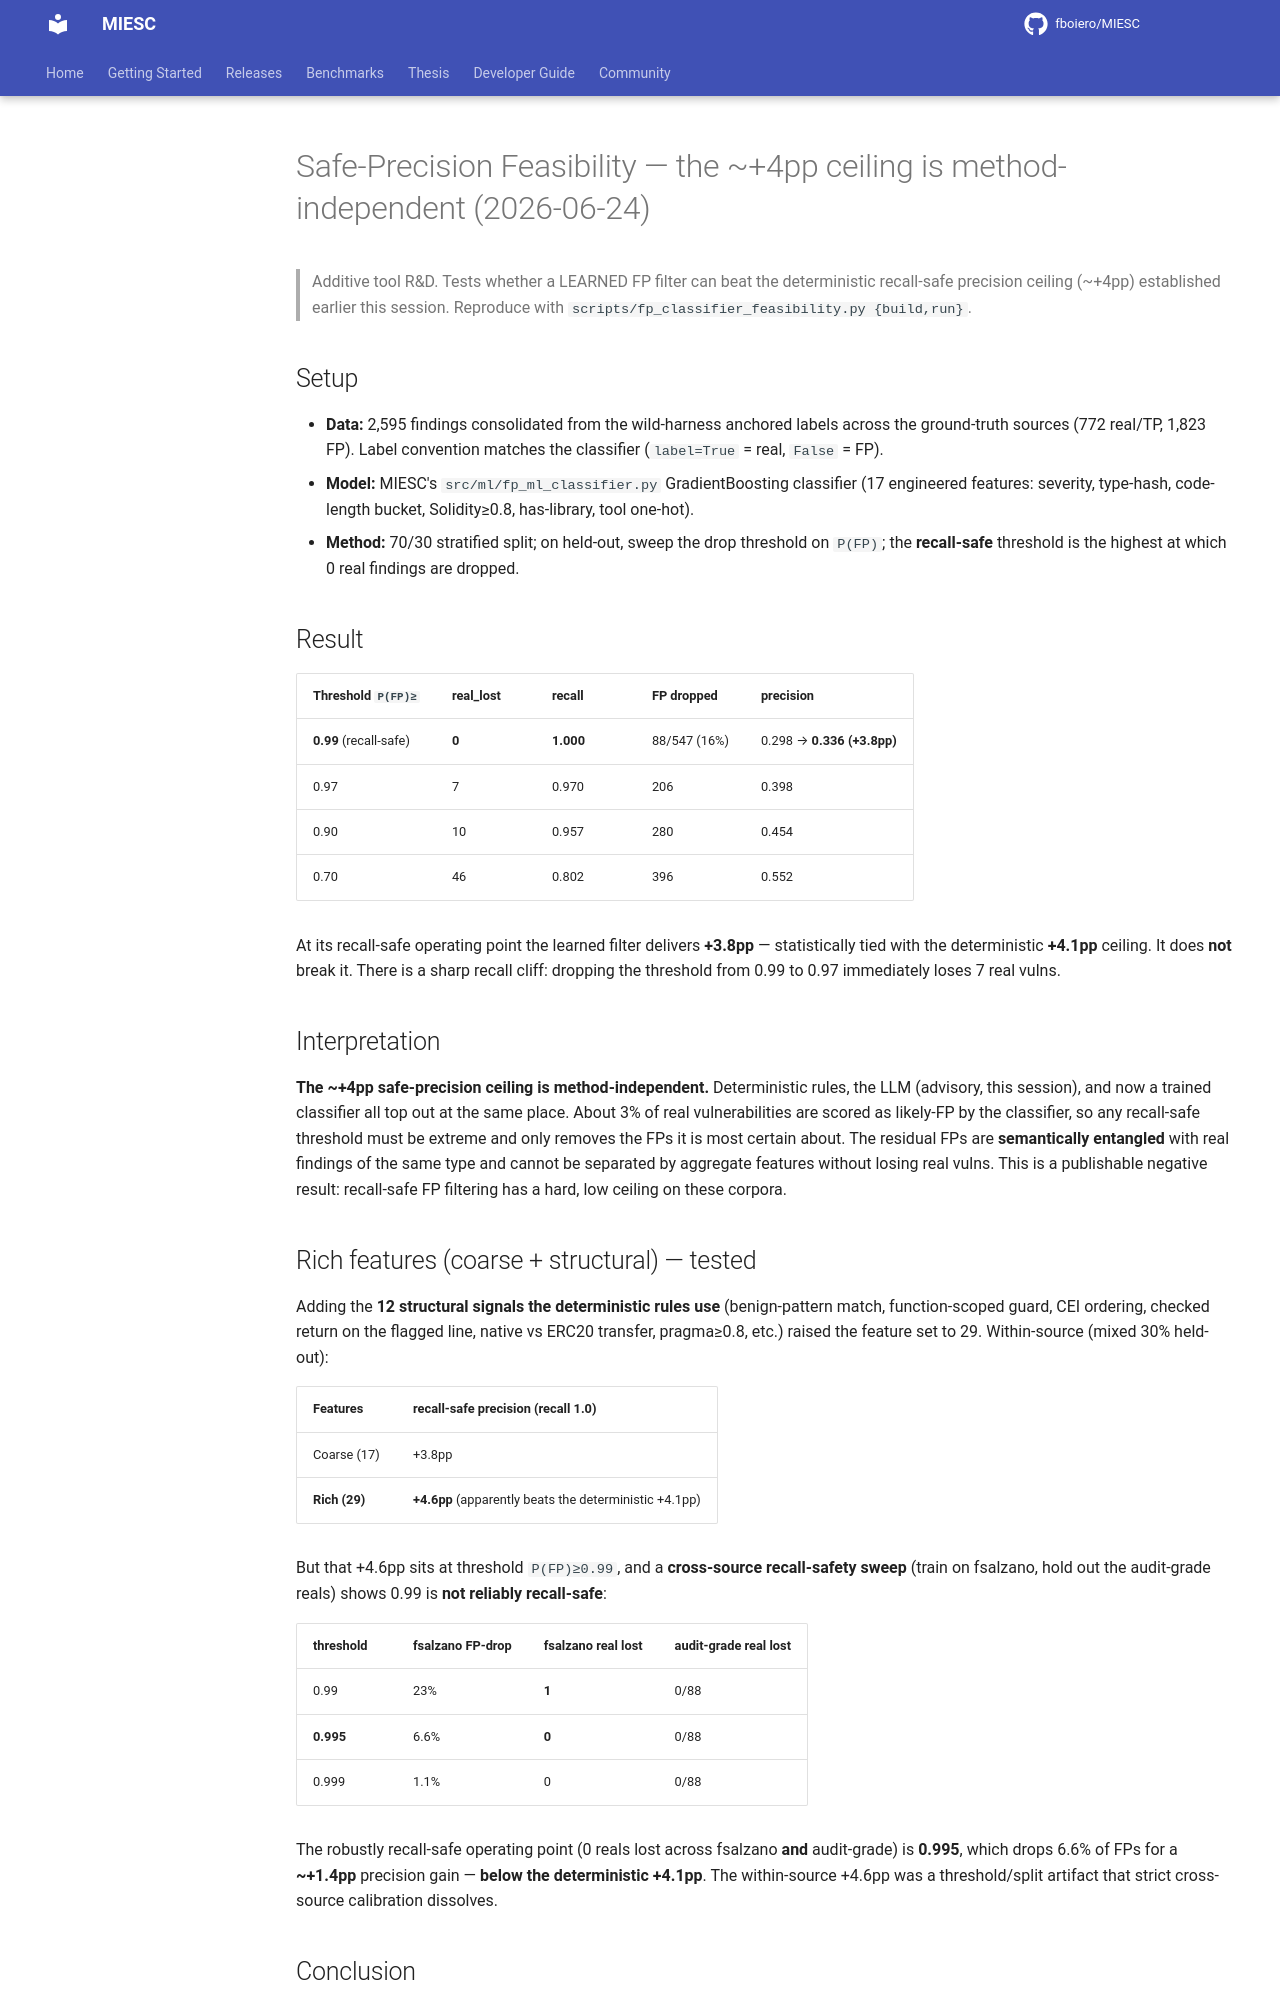

repository: fboiero/MIESC · page: research/SAFE_PRECISION_FEASIBILITY_20260624/index.html · generator: jekyll

# Safe-Precision Feasibility — the ~+4pp ceiling is method-independent (2026-06-24)

> Additive tool R&D. Tests whether a LEARNED FP filter can beat the deterministic
> recall-safe precision ceiling (~+4pp) established earlier this session. Reproduce with
> `scripts/fp_classifier_feasibility.py {build,run}`.

## Setup

- **Data:** 2,595 findings consolidated from the wild-harness anchored labels across the
  ground-truth sources (772 real/TP, 1,823 FP). Label convention matches the classifier
  (`label=True` = real, `False` = FP).
- **Model:** MIESC's `src/ml/fp_ml_classifier.py` GradientBoosting classifier (17 engineered
  features: severity, type-hash, code-length bucket, Solidity≥0.8, has-library, tool one-hot).
- **Method:** 70/30 stratified split; on held-out, sweep the drop threshold on `P(FP)`; the
  **recall-safe** threshold is the highest at which 0 real findings are dropped.

## Result

| Threshold `P(FP)≥` | real_lost | recall | FP dropped | precision |
|---|---|---|---|---|
| **0.99** (recall-safe) | **0** | **1.000** | 88/547 (16%) | 0.298 → **0.336 (+3.8pp)** |
| 0.97 | 7 | 0.970 | 206 | 0.398 |
| 0.90 | 10 | 0.957 | 280 | 0.454 |
| 0.70 | 46 | 0.802 | 396 | 0.552 |

At its recall-safe operating point the learned filter delivers **+3.8pp** — statistically
tied with the deterministic **+4.1pp** ceiling. It does **not** break it. There is a sharp
recall cliff: dropping the threshold from 0.99 to 0.97 immediately loses 7 real vulns.

## Interpretation

**The ~+4pp safe-precision ceiling is method-independent.** Deterministic rules, the LLM
(advisory, this session), and now a trained classifier all top out at the same place. About
3% of real vulnerabilities are scored as likely-FP by the classifier, so any recall-safe
threshold must be extreme and only removes the FPs it is most certain about. The residual
FPs are **semantically entangled** with real findings of the same type and cannot be
separated by aggregate features without losing real vulns. This is a publishable negative
result: recall-safe FP filtering has a hard, low ceiling on these corpora.

## Rich features (coarse + structural) — tested

Adding the **12 structural signals the deterministic rules use** (benign-pattern match,
function-scoped guard, CEI ordering, checked return on the flagged line, native vs ERC20
transfer, pragma≥0.8, etc.) raised the feature set to 29. Within-source (mixed 30% held-out):

| Features | recall-safe precision (recall 1.0) |
|---|---|
| Coarse (17) | +3.8pp |
| **Rich (29)** | **+4.6pp** (apparently beats the deterministic +4.1pp) |

But that +4.6pp sits at threshold `P(FP)≥0.99`, and a **cross-source recall-safety sweep**
(train on fsalzano, hold out the audit-grade reals) shows 0.99 is **not reliably
recall-safe**:

| threshold | fsalzano FP-drop | fsalzano real lost | audit-grade real lost |
|---|---|---|---|
| 0.99 | 23% | **1** | 0/88 |
| **0.995** | 6.6% | **0** | 0/88 |
| 0.999 | 1.1% | 0 | 0/88 |

The robustly recall-safe operating point (0 reals lost across fsalzano **and** audit-grade)
is **0.995**, which drops 6.6% of FPs for a **~+1.4pp** precision gain — **below the
deterministic +4.1pp**. The within-source +4.6pp was a threshold/split artifact that strict
cross-source calibration dissolves.
